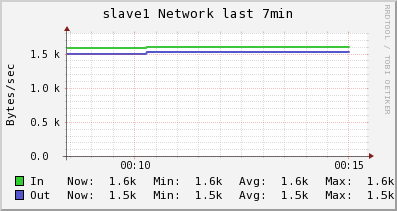

The table this chart was drawn from, first rows:
Timestamp, In, Out
2014-06-09T00:08:30-04:00, 1584, 1493
2014-06-09T00:08:45-04:00, 1584, 1493
2014-06-09T00:09:00-04:00, 1584, 1493
2014-06-09T00:09:15-04:00, 1584, 1493
2014-06-09T00:09:30-04:00, 1584, 1493
2014-06-09T00:09:45-04:00, 1584, 1493
2014-06-09T00:10:00-04:00, 1584, 1493
2014-06-09T00:10:15-04:00, 1585, 1497
2014-06-09T00:10:30-04:00, 1590, 1521
2014-06-09T00:10:45-04:00, 1590, 1521
2014-06-09T00:11:00-04:00, 1590, 1521
2014-06-09T00:11:15-04:00, 1590, 1521
2014-06-09T00:11:30-04:00, 1590, 1521
2014-06-09T00:11:45-04:00, 1590, 1521
2014-06-09T00:12:00-04:00, 1590, 1521
2014-06-09T00:12:15-04:00, 1590, 1521
2014-06-09T00:12:30-04:00, 1590, 1521
2014-06-09T00:12:45-04:00, 1590, 1521
2014-06-09T00:13:00-04:00, 1590, 1521
2014-06-09T00:13:15-04:00, 1590, 1521
2014-06-09T00:13:30-04:00, 1590, 1521
2014-06-09T00:13:45-04:00, 1590, 1521
2014-06-09T00:14:00-04:00, 1590, 1521
2014-06-09T00:14:15-04:00, 1590, 1521
2014-06-09T00:14:30-04:00, 1590, 1521
2014-06-09T00:14:45-04:00, 1590, 1521
2014-06-09T00:15:00-04:00, 1590, 1521
2014-06-09T00:15:15-04:00, NaN, NaN
